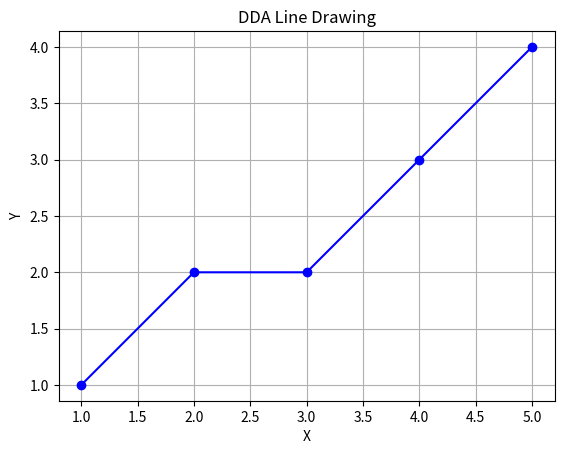

Reproduce this figure in Python.
import matplotlib.pyplot as plt

def DDA(x1, y1, x2, y2):
    x, y = x1, y1
    dx = x2 - x1
    dy = y2 - y1

    steps = int(max(abs(dx), abs(dy)))  # Number of steps

    x_inc = dx / steps  # X increment per step
    y_inc = dy / steps  # Y increment per step

    x_points = []
    y_points = []

    for i in range(steps + 1):
        x_points.append(round(x))  # Round to nearest pixel``
        y_points.append(round(y))
        x += x_inc
        y += y_inc

    return x_points, y_points

# Example usage
x1, y1 = 1, 1
x2, y2 = 5, 4
x_points, y_points = DDA(x1, y1, x2, y2)

# Plotting the result
plt.plot(x_points, y_points, marker='o', color='blue')
plt.title("DDA Line Drawing")
plt.xlabel("X")
plt.ylabel("Y")
plt.grid(True)
plt.axis("equal")
plt.show()
